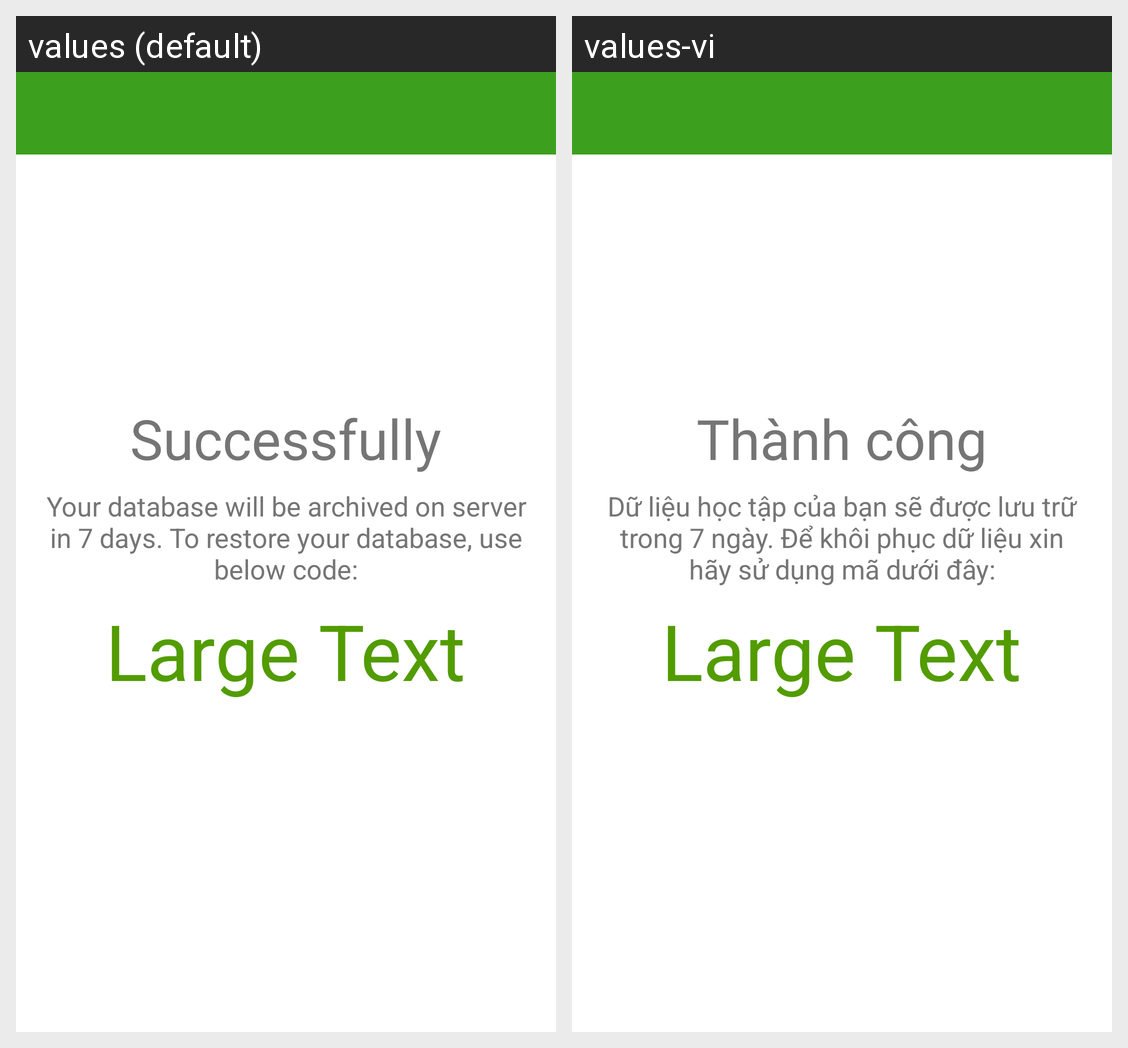

Translations of the strings shown on this Android screen, per locale in the grid:
Android screen res/layout/dialog_my_restore_code_db.xml rendered under 2 locales, left to right: values (default), values-vi. Device: Nexus 5 (rendered at 1080×1920; each locale shown at half size, 540×960, under a caption strip naming it); theme AppTheme.
Strings drawn on this screen, with the default value and each locale's value (text and hints the layout hard-codes, and strings that could not be matched under every locale, appear in the picture but are not listed):

successfully
  values: Successfully
  values-vi: Thành công

message_using_backup_code
  values: Your database will be archived on server in 7 days. To restore your database, use below code:
  values-vi: Dữ liệu học tập của bạn sẽ được lưu trữ trong 7 ngày. Để khôi phục dữ liệu xin hãy sử dụng mã dưới đây:
